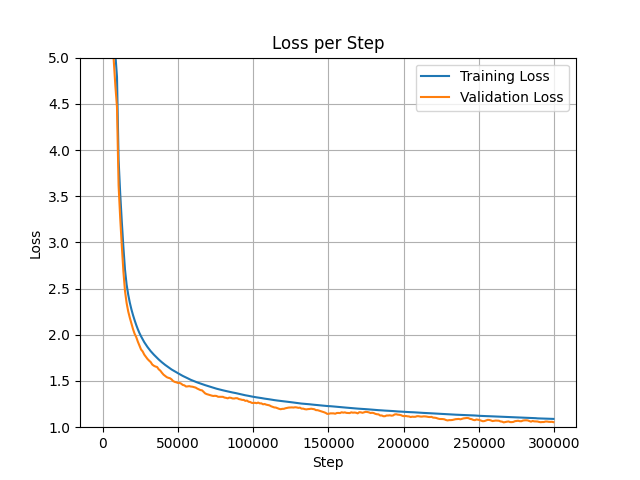

Data behind this chart, as committed beside it:
step, loss, val_loss, grad_norm, logits_max, n_masked, masked_ratio
0, 11.48, 10.84, 6.167, 2.908, 956, 0.1507
1066, 6.069, 5.717, 1.483, 12.58, 894, 0.1564
2132, 5.416, 5.216, 1.215, 17.53, 855, 0.1479
3198, 5.057, 4.903, 1.196, 18.69, 951, 0.1545
4264, 4.638, 4.182, 1.664, 19.81, 1015, 0.1412
5330, 3.763, 3.282, 1.829, 21.27, 868, 0.1463
6396, 3.203, 2.923, 1.576, 21.02, 1001, 0.1402
7462, 2.929, 2.648, 1.425, 21.25, 1472, 0.1491
8528, 2.748, 2.517, 1.339, 22.17, 1498, 0.1536
9594, 2.611, 2.423, 1.693, 22.11, 856, 0.1552
10660, 2.508, 2.348, 1.447, 22.92, 1082, 0.1469
11726, 2.429, 2.218, 1.146, 23.39, 1529, 0.1463
12792, 2.359, 2.199, 1.255, 23.56, 1287, 0.1476
13858, 2.278, 2.101, 1.329, 24.99, 1008, 0.1464
14924, 2.211, 2.076, 1.2, 25.07, 1238, 0.1448
15990, 2.158, 1.986, 1.296, 25.83, 1124, 0.1476
17056, 2.113, 2.009, 1.275, 25.21, 1232, 0.1466
18122, 2.055, 1.96, 1.088, 25.95, 1246, 0.1517
19188, 2.026, 1.888, 1.102, 25.85, 1174, 0.1532
20254, 1.988, 1.826, 1.281, 26.01, 951, 0.1474
21320, 1.952, 1.84, 1.043, 26.82, 1139, 0.1415
22386, 1.919, 1.863, 1.176, 26.35, 920, 0.1511
23452, 1.895, 1.705, 1.032, 26.85, 998, 0.1474
24518, 1.873, 1.679, 1.076, 26.46, 995, 0.1591
25584, 1.853, 1.65, 1.065, 27.25, 774, 0.149
26650, 1.831, 1.776, 1.185, 26.83, 1035, 0.1479
27716, 1.809, 1.667, 0.8314, 26.29, 1449, 0.1466
28782, 1.788, 1.719, 0.8892, 28.18, 1273, 0.1493
29848, 1.774, 1.66, 0.9054, 27.82, 1242, 0.1481
30914, 1.759, 1.647, 1.044, 27.95, 1050, 0.1427
31980, 1.73, 1.68, 0.7883, 27.99, 1401, 0.1452
33046, 1.719, 1.595, 0.893, 26.53, 1160, 0.1442
34112, 1.712, 1.576, 1.051, 27.02, 837, 0.1455
35178, 1.697, 1.594, 0.964, 28.22, 1006, 0.1401
36244, 1.678, 1.6, 0.7746, 28.81, 1553, 0.1442
37310, 1.663, 1.527, 0.8796, 27, 989, 0.1447
38376, 1.653, 1.523, 1.012, 27.15, 876, 0.1469
39442, 1.639, 1.489, 0.8557, 27.26, 1204, 0.1475
40508, 1.633, 1.457, 0.7798, 27.96, 1450, 0.1455
41574, 1.621, 1.505, 0.7815, 27.85, 1167, 0.1479
42640, 1.604, 1.553, 0.8103, 28.45, 1267, 0.15
43706, 1.591, 1.52, 0.8966, 27.21, 1170, 0.1464
44772, 1.585, 1.532, 0.8021, 27.48, 1119, 0.1523
45838, 1.58, 1.472, 0.715, 27.66, 1455, 0.1493
46904, 1.575, 1.413, 0.6975, 27.33, 1263, 0.1519
47970, 1.565, 1.439, 0.8311, 27.62, 972, 0.1503
49036, 1.551, 1.476, 0.981, 27.45, 864, 0.1481
50102, 1.538, 1.423, 0.7454, 28, 1058, 0.1459
51168, 1.534, 1.458, 0.7149, 28.44, 1262, 0.1475
52234, 1.523, 1.425, 0.7855, 28.08, 958, 0.1519
53300, 1.506, 1.413, 0.8259, 28.29, 1239, 0.1456
54366, 1.511, 1.481, 0.8367, 27.55, 1207, 0.1457
55432, 1.501, 1.404, 0.7227, 28.29, 1356, 0.1499
56498, 1.494, 1.484, 0.8229, 27.72, 1195, 0.1451
57564, 1.486, 1.441, 0.7611, 27.98, 1025, 0.1462
58630, 1.482, 1.395, 0.7698, 28.52, 1244, 0.1475
59696, 1.48, 1.459, 0.8409, 28.33, 818, 0.1449
60762, 1.47, 1.375, 0.7067, 27.35, 1088, 0.1521
61828, 1.46, 1.411, 0.7784, 28.48, 863, 0.1489
62894, 1.46, 1.319, 0.6244, 28.47, 1481, 0.1556
... 567 more rows
